Run: headless pygame with SDL's dummy video driver; simulated clock (each Clock.tick advances the game by its frame time, no real sleeping); random seed 0; keys injected as events and as key.get_pressed() state; no mouse input.
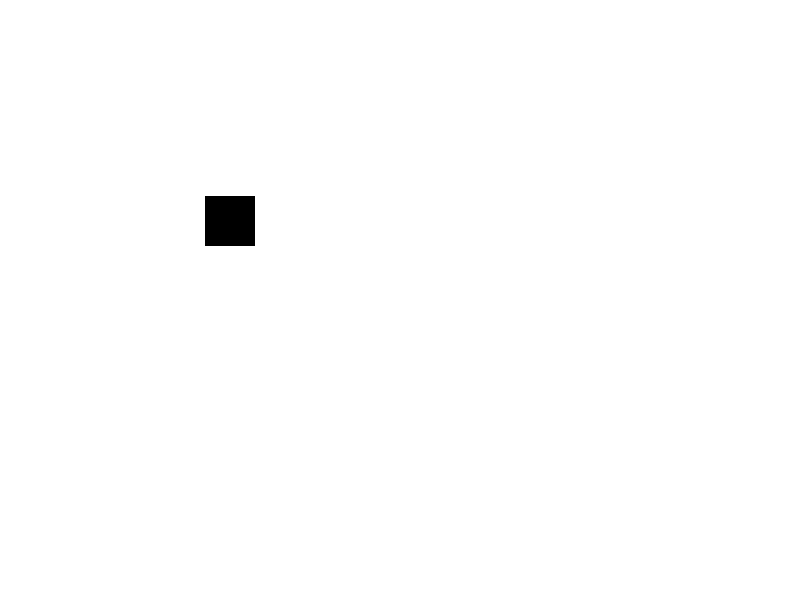
Frame 1 of 4 · flips 1–60 · no input
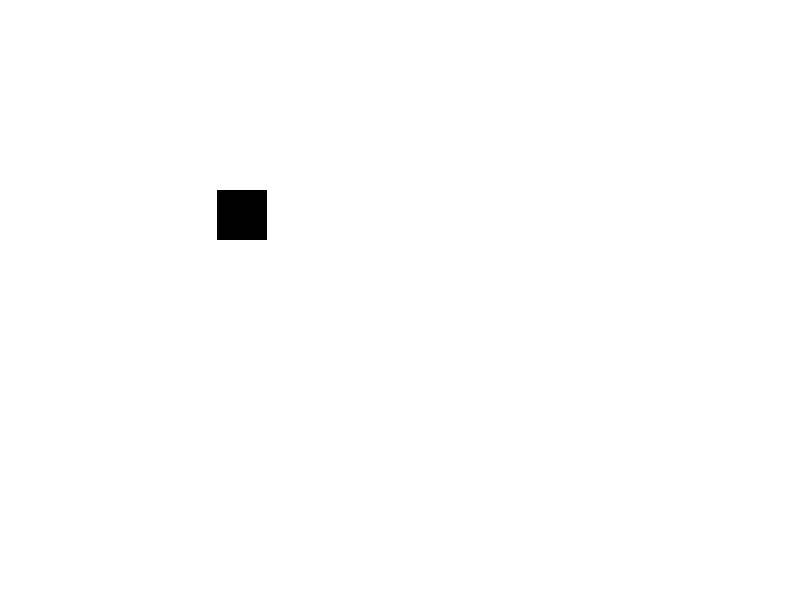
Frame 2 of 4 · flips 61–180 · tapped SPACE, RETURN · held RIGHT (→), D
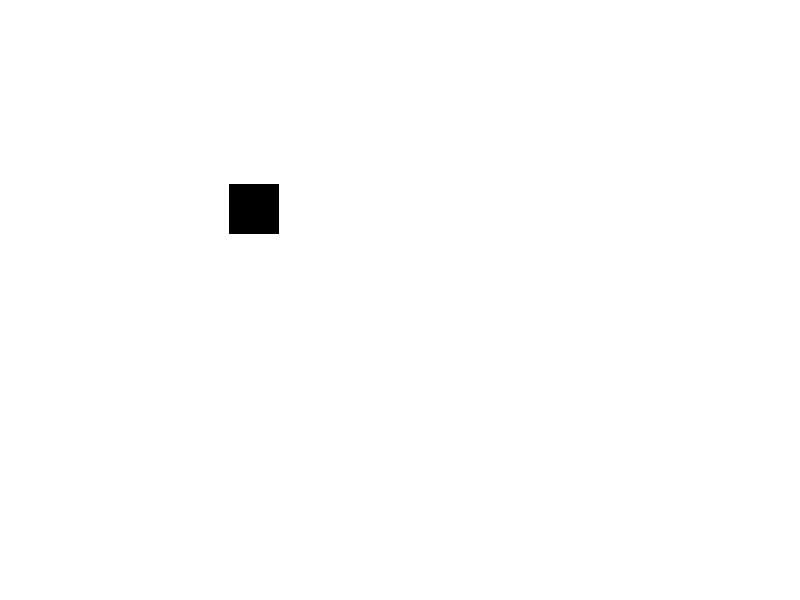
Frame 3 of 4 · flips 181–300 · held DOWN (↓), S
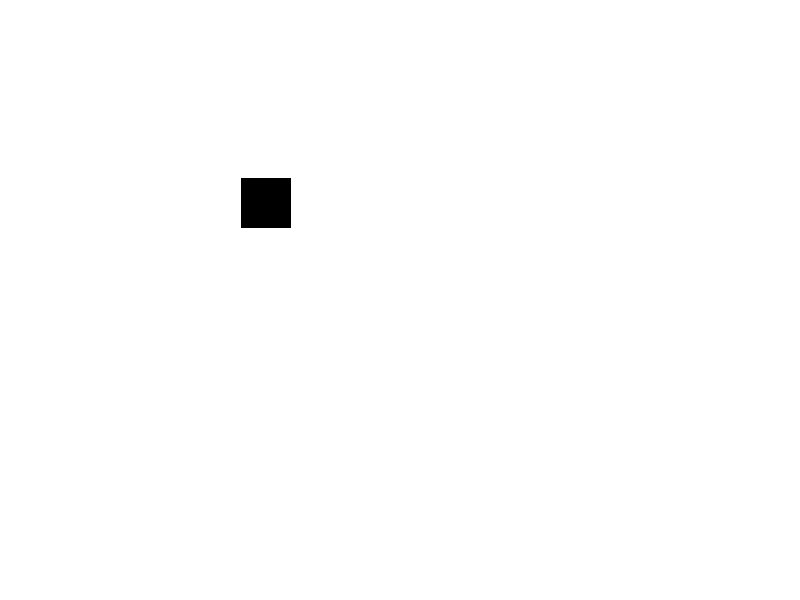
Frame 4 of 4 · flips 301–420 · held LEFT (←), A, UP (↑), W

The pygame program that drew these frames:

# Jdu programovat aplikaci s real-time grafikou...

# 1) pridam do ni knihovnu pygame
import pygame
# 2) nastartuju knihovnu
pygame.init()
# 3) nastavim okno pro vykreslovani
rozmer_okna_x = 800
rozmer_okna_y = 600
okno = pygame.display.set_mode((rozmer_okna_x, rozmer_okna_y))

# 4) uvodni nastaveni moji aplikace
x = 200
y = 200
w = h = 50

dx = 0.1
dy = -0.05

# 5) nekonecna vykreslovaci smycka
while True:
    # premazani okna barvou pozadi
    okno.fill((255, 255, 255))
    
    x = x + dx
    y = y + dy
    
    if y < 0:
        y = 0
        dy *= -1
    if y > rozmer_okna_y - h:
        y = rozmer_okna_y - h
        dy *= -1
        
    if x < 0:
        x = 0
        dx *= -1
    if x > rozmer_okna_x - w:
        x = rozmer_okna_x - w
        dx *= -1
    
    # vykresleni pohybliveho tvaru
    pygame.draw.rect(okno, (0, 0, 0), (x, y, w, h))
    
    # prekresleni okna
    pygame.display.update()
